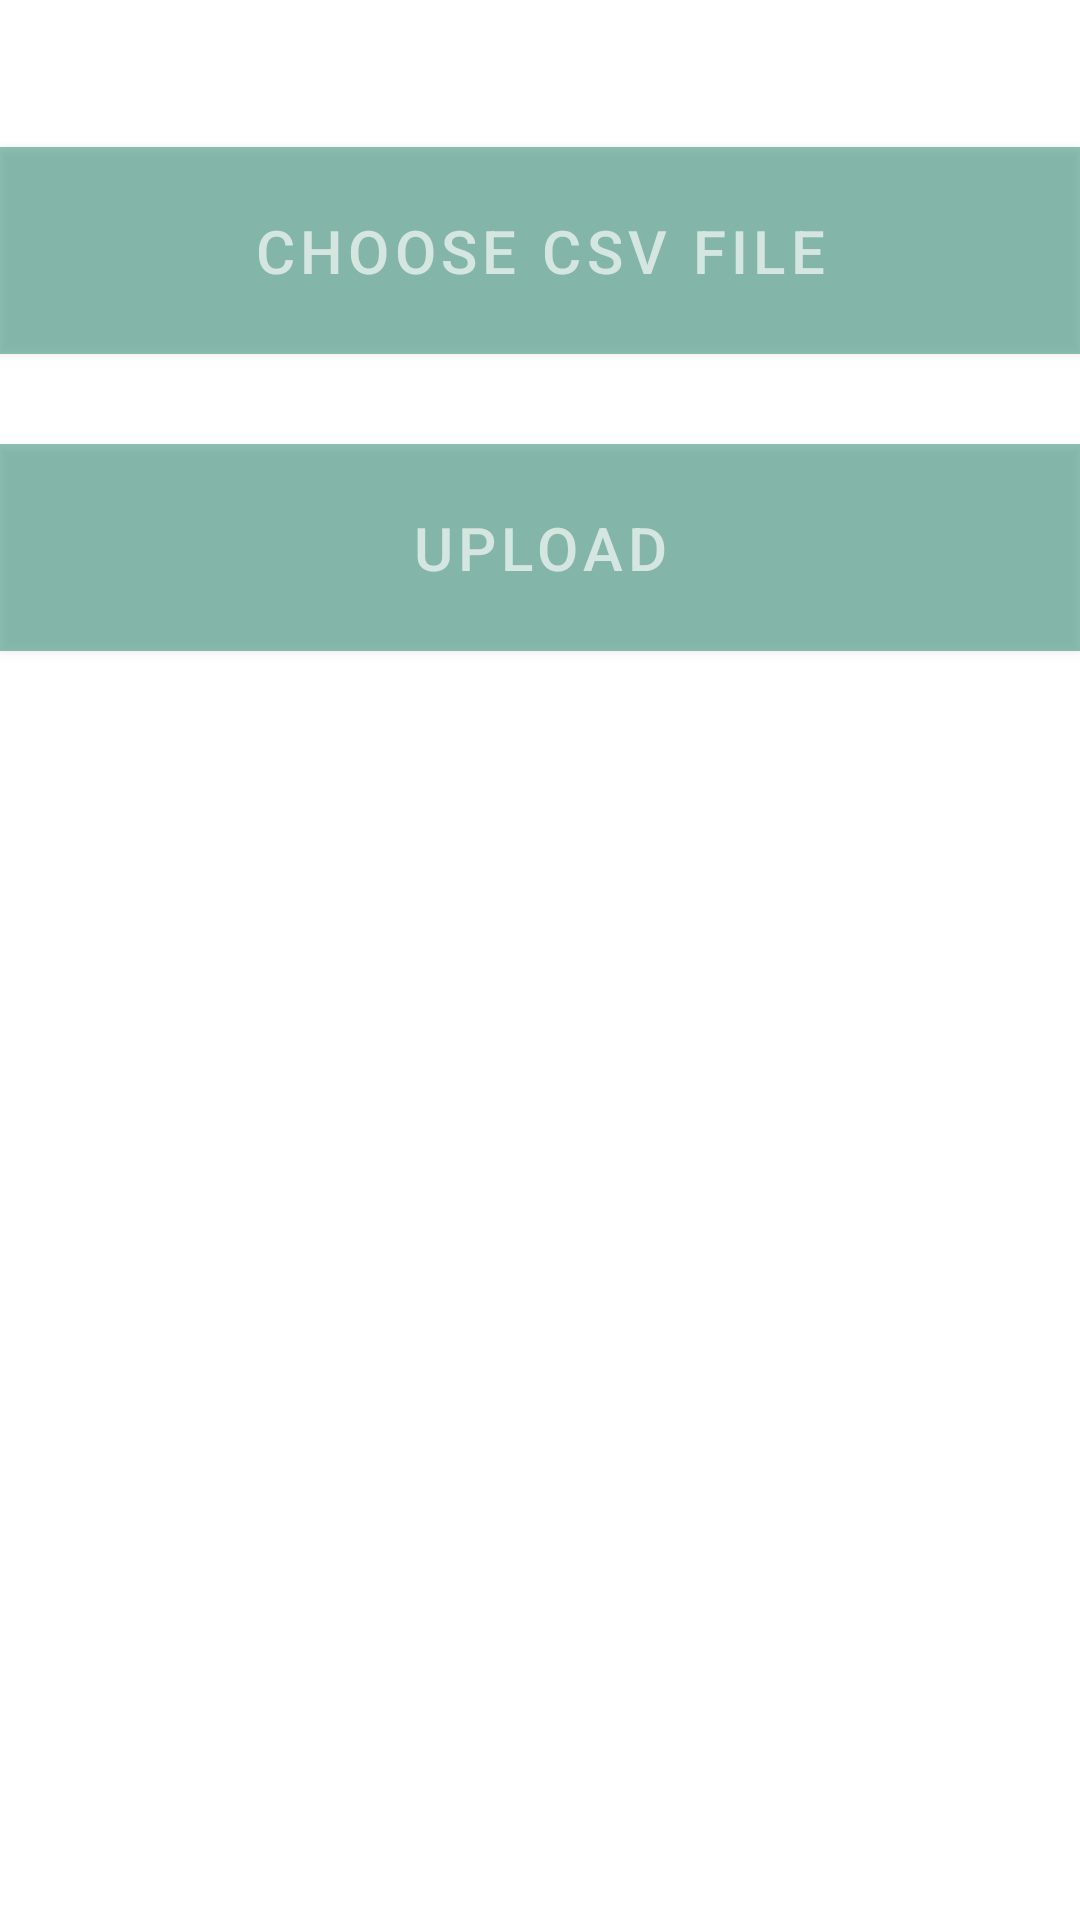

The Android layout XML behind this screen, and the referenced resources:
<!-- AndroidManifest.xml: application theme Theme.Learn -->
<!-- res/layout/activity_upload.xml -->
<?xml version="1.0" encoding="utf-8"?>
<LinearLayout xmlns:android="http://schemas.android.com/apk/res/android"
    xmlns:app="http://schemas.android.com/apk/res-auto"
    xmlns:tools="http://schemas.android.com/tools"
    android:layout_width="match_parent"
    android:layout_height="match_parent"
    tools:context="com.example.cyberawareness.Upload"
    android:orientation="vertical">
    <TextView
        android:id="@+id/fileName"
        android:layout_width="match_parent"
        android:layout_height="wrap_content"
        />
    <com.google.android.material.button.MaterialButton
        android:id="@+id/btnChooseIcon"
        android:layout_width="match_parent"
        android:layout_height="wrap_content"
        android:textSize="20sp"
        android:background="@color/light_green"
        app:cornerRadius="10dp"
        android:layout_gravity="center"
        android:paddingVertical="15dp"
        android:textStyle="normal"
        android:textColor="@color/text_color"
        android:text="Choose csv file"
        android:drawableEnd="@drawable/baseline_upload_file_24"
        android:layout_marginTop="30dp"/>


    <com.google.android.material.button.MaterialButton
        android:id="@+id/btnUpload"
        android:layout_width="match_parent"
        android:layout_height="wrap_content"
        android:textSize="20sp"
        android:background="@color/light_green"
        app:cornerRadius="10dp"
        android:layout_gravity="center"
        android:paddingVertical="15dp"
        android:textStyle="normal"
        android:textColor="@color/text_color"
        android:text="Upload"
        android:drawableEnd="@drawable/baseline_upload_file_24"
        android:layout_marginTop="30dp"/>

</LinearLayout>
<!-- resources referenced by this layout -->
<resources>
  <color name="light_green">#7085D6CF</color>
  <color name="text_color">#A8FFFFFF</color>
  <style name="Theme.Learn" parent="Base.Theme.Learn" />
  <style name="Base.Theme.Learn" parent="Theme.MaterialComponents.Light.DarkActionBar">
  
           <item name="colorPrimary">@color/dark_green</item>
           <item name="colorPrimaryDark">@color/dark_green</item>
           <item name="colorAccent">@color/dark_green</item>
      </style>
  <color name="dark_green">#037857</color>
</resources>
